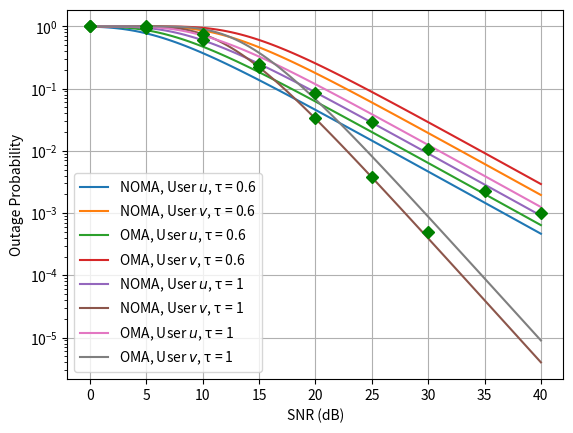

Generate this figure with matplotlib:
import logging
import numpy as np
from tqdm import tqdm

import matplotlib.pyplot as plt

logging.basicConfig(level=logging.INFO)

τ = 1  # time correlation coefficient
t = 3  # number of frs wrong
expectedRates = [
    0.585,  # delay-critical user u
    2  # delay-tolerant user v
]
zeta = 2  # path loss exponent
a = [
    0.7,  # power for user u
    0.3  # power for user v
]
d = [
    2,  # distance of user u
    1  # distance of user v
]

plotPoints = [[], []]

totalFrames = 20000

for SNR in np.arange(0, 45, 5):
    successfulFrames = np.array([0, 0])

    for frame in tqdm(range(totalFrames)):
        # Step 1: Calculate g of channel for each user
        h = np.random.normal(0, np.sqrt(2) / 2, (2, 2)) @ [1, 1j]
        g = np.divide(h, np.sqrt(1 + np.power(d, zeta)))

        # Sort channel gains
        if np.abs(h[0]) ** 2 > np.abs(h[1]) ** 2:
            h[1], h[0] = h[0], h[1]
            g = np.divide(h, np.sqrt(1 + np.power(d, zeta)))

        # Step 2: Calculate AWGN
        σ = 10 ** (- SNR / 20)
        n = np.random.normal(0, σ, 2)

        # Step 3: Calculate reception SNR
        # Note: We are using the actual noise value n, instead of just the SNR-based σ
        SNRuu = a[0] * np.abs(g[0]) ** 2 / (a[1] * np.abs(g[0]) ** 2 + σ ** 2)
        SNRvv = a[1] * np.abs(g[1]) ** 2 / σ ** 2
        SNRvu = a[0] * np.abs(g[1]) ** 2 / (a[1] * np.abs(g[1]) ** 2 + σ ** 2)

        receiverRates = [
            np.log2(1 + SNRuu),
            np.log2(1 + SNRvv),
            np.log2(1 + SNRvu)
        ]

        successfulFrames += [
            receiverRates[0] >= expectedRates[0],
            receiverRates[1] >= expectedRates[1] and receiverRates[2] >= expectedRates[0]
        ]

        # End the simulation early if we have found 1000 failed frames
        # if np.all(np.greater_equal(frame - successfulFrames, 10000)) and np.all(np.greater_equal(successfulFrames, 10000)):
        #    break

    # Append to the plot
    plotPoints[0].append(SNR)
    plotPoints[1].append(1 - successfulFrames[0] / totalFrames)
    plotPoints[0].append(SNR)
    plotPoints[1].append(1 - successfulFrames[1] / totalFrames)

    logging.debug('Completed after {} iterations'.format(frame))
    logging.info('SNR = {}, τ = {}'.format(SNR, τ))
    logging.info('Packet success: {} / {}'.format(successfulFrames, totalFrames))
    logging.info('Outage rate u: {:.2e}'.format(1 - successfulFrames[0] / totalFrames))
    logging.info('Outage rate v: {:.2e}'.format(1 - successfulFrames[1] / totalFrames))
    
    # Calculate theoretical values
    σ = 10 ** (- SNR / 20)
    ρ = 1 / σ ** 2
    λ = 1 / (1 + np.power(d, zeta))
    r = np.power(2, expectedRates) - 1
    φ = np.max([r[0] / (a[0] - a[1] * r[0]), r[1] / a[1]])

    # NOMA - Outdated CSI
    PoutTheoretical = [
        1 - np.exp(- 2 * r[0] * σ ** 2 / (2 - τ ** (2 * t)) / (a[0] - a[1] * r[0]) / λ[0]),
        1 - 2 * np.exp(- φ * σ ** 2 / λ[1]) + np.exp(- 2 * φ * σ ** 2 / (2 - τ ** (2 * t)) / λ[1])
    ]

    logging.info('Theor. Outage rate u: {:.2e}'.format(PoutTheoretical[0]))
    logging.info('Theor. Outage rate v: {:.2e}'.format(PoutTheoretical[1]))

# Calculate theoretical values
λ = 1 / (1 + np.power(d, zeta))
r = np.power(2, expectedRates) - 1
φ = np.max([r[0] / (a[0] - a[1] * r[0]), r[1] / a[1]])

fig, ax = plt.subplots()  # initializes plotting

SNR = np.linspace(0, 40, 100)
σ = 10 ** (- SNR / 20)
ρ = 1 / σ ** 2

for τ in [0.6, 1]:
    PoutTheoreticalNOMA = [
        1 - np.exp(- 2 * r[0] * σ ** 2 / (2 - τ ** (2 * t)) / (a[0] - a[1] * r[0]) / λ[0]),
        1 - 2 * np.exp(- φ * σ ** 2 / λ[1]) + np.exp(- 2 * φ * σ ** 2 / (2 - τ ** (2 * t)) / λ[1])
    ]
    PoutTheoreticalOMA = [
        1 - np.exp(- 2 * (2 ** (2 * expectedRates[0]) - 1) / ((2 - τ ** (2 * t)) * ρ * λ[0])),
        1 - 2 * np.exp(- (2 ** (2 * expectedRates[1]) - 1) / ρ / λ[1]) + np.exp(
            - 2 * (2 ** (2 * expectedRates[1]) - 1) / ((2 - τ ** (2 * t)) * ρ * λ[1]))
    ]
    ax.semilogy(SNR, PoutTheoreticalNOMA[0], label='NOMA, User $u$, τ = {}'.format(τ))
    ax.semilogy(SNR, PoutTheoreticalNOMA[1], label='NOMA, User $v$, τ = {}'.format(τ))
    ax.semilogy(SNR, PoutTheoreticalOMA[0], label='OMA, User $u$, τ = {}'.format(τ))
    ax.semilogy(SNR, PoutTheoreticalOMA[1], label='OMA, User $v$, τ = {}'.format(τ))

ax.semilogy(plotPoints[0], plotPoints[1], 'gD')

ax.grid()
ax.legend()
plt.xlabel('SNR (dB)')
plt.ylabel('Outage Probability')

plt.show()
